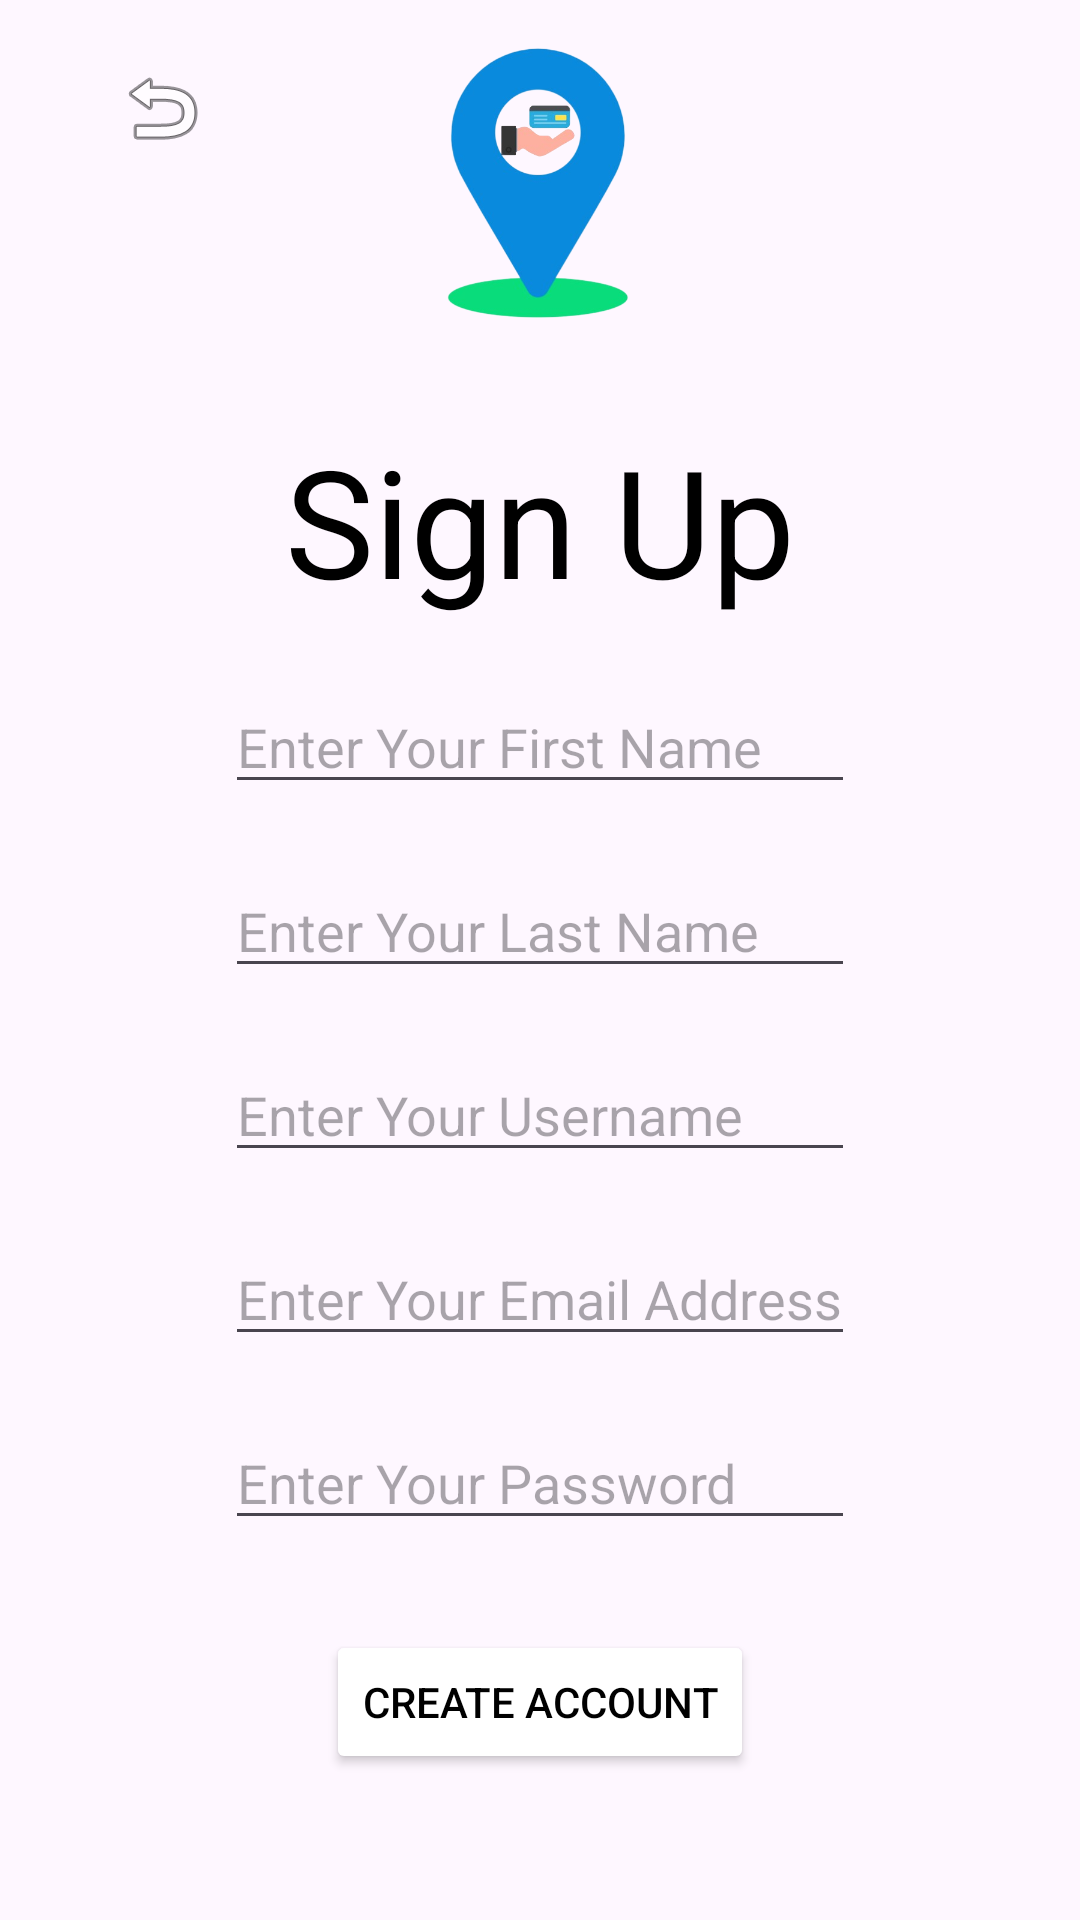

Produce the Android XML layout that renders to this screen, including the resource entries it uses.
<!-- AndroidManifest.xml: application theme Theme.Easy_ATM_Mapper -->
<!-- res/layout/fragment_signup.xml -->
<?xml version="1.0" encoding="utf-8"?>
<androidx.constraintlayout.widget.ConstraintLayout xmlns:android="http://schemas.android.com/apk/res/android"
    xmlns:app="http://schemas.android.com/apk/res-auto"
    xmlns:tools="http://schemas.android.com/tools"
    android:layout_width="match_parent"
    android:layout_height="match_parent"
    tools:context=".SignupFragment">

    

    <ImageView
        android:id="@+id/imageViewLogo"
        android:layout_width="100dp"
        android:layout_height="100dp"
        android:layout_marginTop="10dp"
        android:src="@drawable/easy_atm_mapper_no_background"
        app:layout_constraintEnd_toEndOf="parent"
        app:layout_constraintHorizontal_bias="0.498"
        app:layout_constraintStart_toStartOf="parent"
        app:layout_constraintTop_toTopOf="parent" />

    <TextView
        android:id="@+id/textView"
        android:layout_width="wrap_content"
        android:layout_height="wrap_content"
        android:layout_marginTop="30dp"
        android:text="Sign Up"
        android:textSize="50dp"
        app:layout_constraintEnd_toEndOf="parent"
        app:layout_constraintStart_toStartOf="parent"
        app:layout_constraintTop_toBottomOf="@+id/imageViewLogo" />

    <Button
        android:id="@+id/buttonCreateAccount"
        android:layout_width="wrap_content"
        android:layout_height="wrap_content"
        android:layout_marginTop="30dp"
        android:text="Create Account"
        app:layout_constraintEnd_toEndOf="parent"
        app:layout_constraintStart_toStartOf="parent"
        app:layout_constraintTop_toBottomOf="@+id/editTextPassword"
        android:backgroundTint="@color/mapper_green"/>

    <EditText
        android:id="@+id/editTextFirstname"
        android:layout_width="wrap_content"
        android:layout_height="wrap_content"
        android:layout_marginTop="20dp"
        android:ems="10"
        android:hint="Enter Your First Name"
        android:inputType="text"
        app:layout_constraintEnd_toEndOf="parent"
        app:layout_constraintStart_toStartOf="parent"
        app:layout_constraintTop_toBottomOf="@+id/textView" />

    <EditText
        android:id="@+id/editTextUsername"
        android:layout_width="wrap_content"
        android:layout_height="wrap_content"
        android:layout_marginTop="20dp"
        android:ems="10"
        android:hint="Enter Your Username"
        android:inputType="text"
        app:layout_constraintEnd_toEndOf="parent"
        app:layout_constraintStart_toStartOf="parent"
        app:layout_constraintTop_toBottomOf="@+id/editTextLastname" />

    <EditText
        android:id="@+id/editTextEmailAddress"
        android:layout_width="wrap_content"
        android:layout_height="wrap_content"
        android:layout_marginTop="20dp"
        android:ems="10"
        android:hint="Enter Your Email Address"
        android:inputType="textEmailAddress"
        app:layout_constraintEnd_toEndOf="parent"
        app:layout_constraintStart_toStartOf="parent"
        app:layout_constraintTop_toBottomOf="@+id/editTextUsername" />

    <EditText
        android:id="@+id/editTextPassword"
        android:layout_width="wrap_content"
        android:layout_height="wrap_content"
        android:layout_marginTop="20dp"
        android:ems="10"
        android:hint="Enter Your Password"
        android:inputType="textPassword"
        app:layout_constraintEnd_toEndOf="parent"
        app:layout_constraintStart_toStartOf="parent"
        app:layout_constraintTop_toBottomOf="@+id/editTextEmailAddress" />

    <EditText
        android:id="@+id/editTextLastname"
        android:layout_width="wrap_content"
        android:layout_height="wrap_content"
        android:layout_marginTop="20dp"
        android:ems="10"
        android:hint="Enter Your Last Name"
        android:inputType="text"
        app:layout_constraintEnd_toEndOf="parent"
        app:layout_constraintStart_toStartOf="parent"
        app:layout_constraintTop_toBottomOf="@+id/editTextFirstname" />

    <ImageButton
        android:id="@+id/imageButtonBack"
        style="?android:attr/borderlessButtonStyle"
        android:layout_width="wrap_content"
        android:layout_height="wrap_content"
        android:layout_marginStart="10dp"
        android:layout_marginTop="10dp"
        android:src="@android:drawable/ic_menu_revert"
        app:layout_constraintStart_toStartOf="parent"
        app:layout_constraintTop_toTopOf="parent" />

</androidx.constraintlayout.widget.ConstraintLayout>
<!-- resources referenced by this layout -->
<resources>
  <color name="mapper_green">#28BFB7</color>
  <!-- drawable easy_atm_mapper_no_background: png bitmap (drawable, 86022 bytes) -->
  <style name="Theme.Easy_ATM_Mapper" parent="Base.Theme.Easy_ATM_Mapper" />
  <style name="Base.Theme.Easy_ATM_Mapper" parent="Theme.Material3.DayNight.NoActionBar">
          
          <item name="colorPrimary">@color/mapper_green</item>
          <item name="android:textColor">@color/black</item>
      </style>
  <color name="black">#FF000000</color>
</resources>
